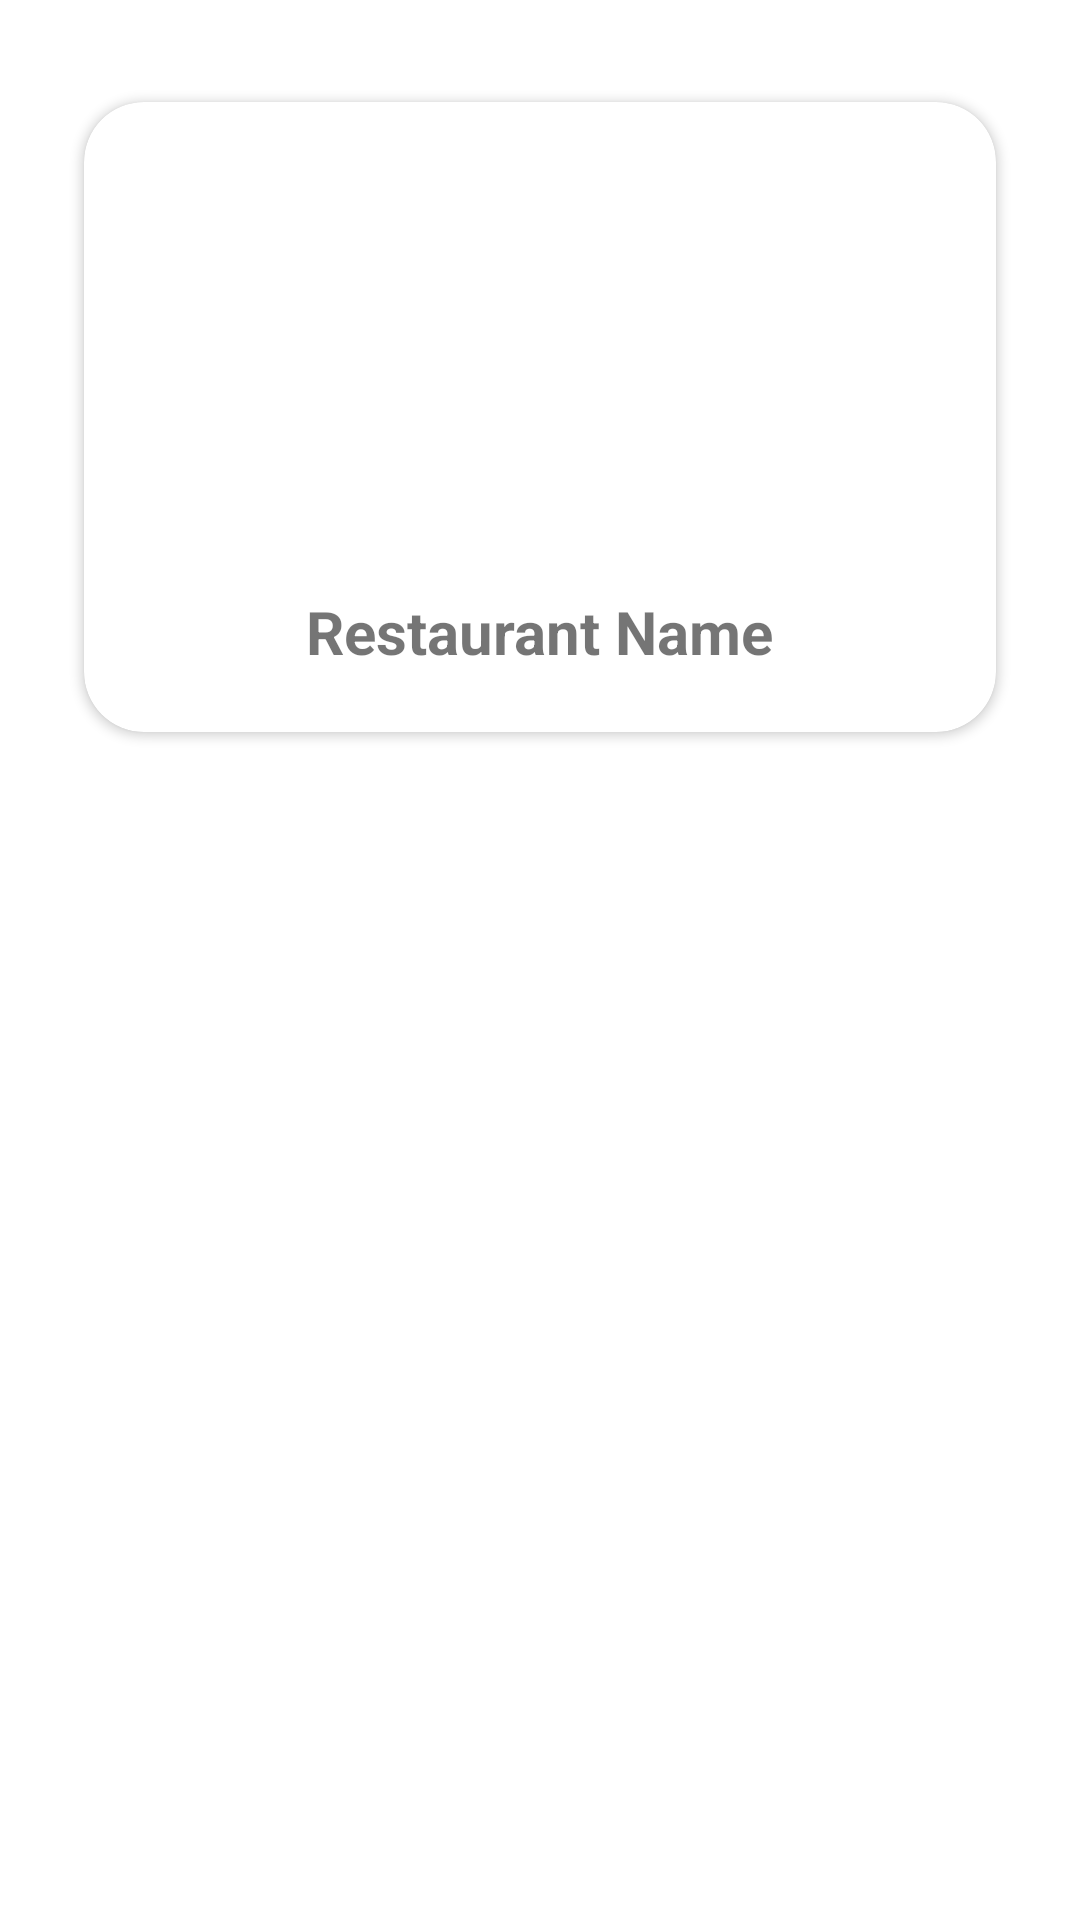

The Android layout XML behind this screen, and the referenced resources:
<!-- AndroidManifest.xml: application theme Theme.FoodIntoleranceAppFYP -->
<!-- res/layout/list_restaurant.xml -->
<?xml version="1.0" encoding="utf-8"?>
<ScrollView
    xmlns:android="http://schemas.android.com/apk/res/android"
    xmlns:app="http://schemas.android.com/apk/res-auto"
    xmlns:tools="http://schemas.android.com/tools"
    android:layout_width="match_parent"
    android:layout_height="match_parent"
    android:fadeScrollbars="false"
    tools:context=".RestaurantListAdapter">

<RelativeLayout
    android:layout_width="match_parent"
    android:layout_height="match_parent">

    <androidx.cardview.widget.CardView
        android:id="@+id/cardView_restaurant"
        android:layout_width="match_parent"
        android:layout_height="wrap_content"
        android:layout_margin="10dp"
        app:cardCornerRadius="20dp"
        app:cardBackgroundColor="@color/white"
        app:cardPreventCornerOverlap="true"
        app:cardUseCompatPadding="true"
        android:elevation="10dp"
        app:cardMaxElevation="12dp">


        <ImageView
            android:id="@+id/imgView_restaurant_logo"
            android:layout_width="150dp"
            android:layout_height="150dp"
            android:layout_gravity="center"
            android:layout_marginTop="20dp"
            android:layout_marginBottom="40dp"
            android:scaleType="centerCrop"/>

        <TextView
            android:id="@+id/tv_restaurant_name"
            android:layout_width="wrap_content"
            android:layout_height="wrap_content"
            android:text="@string/restaurantName"
            android:layout_gravity="bottom|center_horizontal"
            android:layout_marginTop="20dp"
            android:layout_marginBottom="20dp"
            android:textStyle="bold"
            android:textSize="20dp"/>

    </androidx.cardview.widget.CardView>

</RelativeLayout>




</ScrollView>
<!-- resources referenced by this layout -->
<resources>
  <color name="white">#FFFFFFFF</color>
  <string name="restaurantName">Restaurant Name</string>
  <style name="Theme.FoodIntoleranceAppFYP" parent="Theme.MaterialComponents.DayNight.DarkActionBar">
          
          <item name="colorPrimary">@color/purple_500</item>
          <item name="colorPrimaryVariant">@color/purple_700</item>
          <item name="colorOnPrimary">@color/white</item>
          
          <item name="colorSecondary">@color/teal_200</item>
          <item name="colorSecondaryVariant">@color/teal_700</item>
          <item name="colorOnSecondary">@color/black</item>
          
          <item name="android:statusBarColor" tools:targetApi="l">?attr/colorPrimaryVariant</item>
          
      </style>
  <color name="purple_500">#FF6200EE</color>
  <color name="purple_700">#FF3700B3</color>
  <color name="teal_200">#FF03DAC5</color>
  <color name="teal_700">#FF018786</color>
  <color name="black">#FF000000</color>
</resources>
